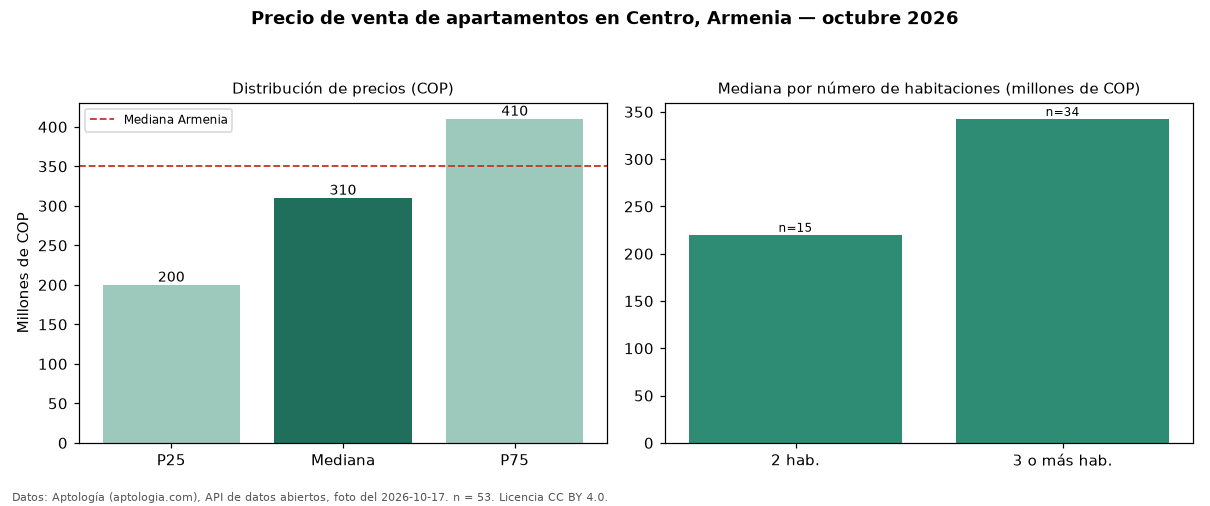

Data behind this chart, as committed beside it:
seccion, metrica, valor_cop, n
precio, p25, 200000000, 53
precio, mediana, 310000000, 53
precio, p75, 410000000, 53
precio, minimo, 100000000, 53
precio, maximo, 1000000000, 53
parqueadero, avisos_con_parqueadero, 16, 53
parqueadero, mediana_con_parqueadero, 395000000, 16
habitaciones, 2, 220000000, 15
habitaciones, 3+, 342500000, 34
ciudad, mediana_ciudad, 350000000, 
fuente, fecha_foto, 2026-10-17, 
fuente, atribucion, https://www.aptologia.com/venta/armenia/…, 
